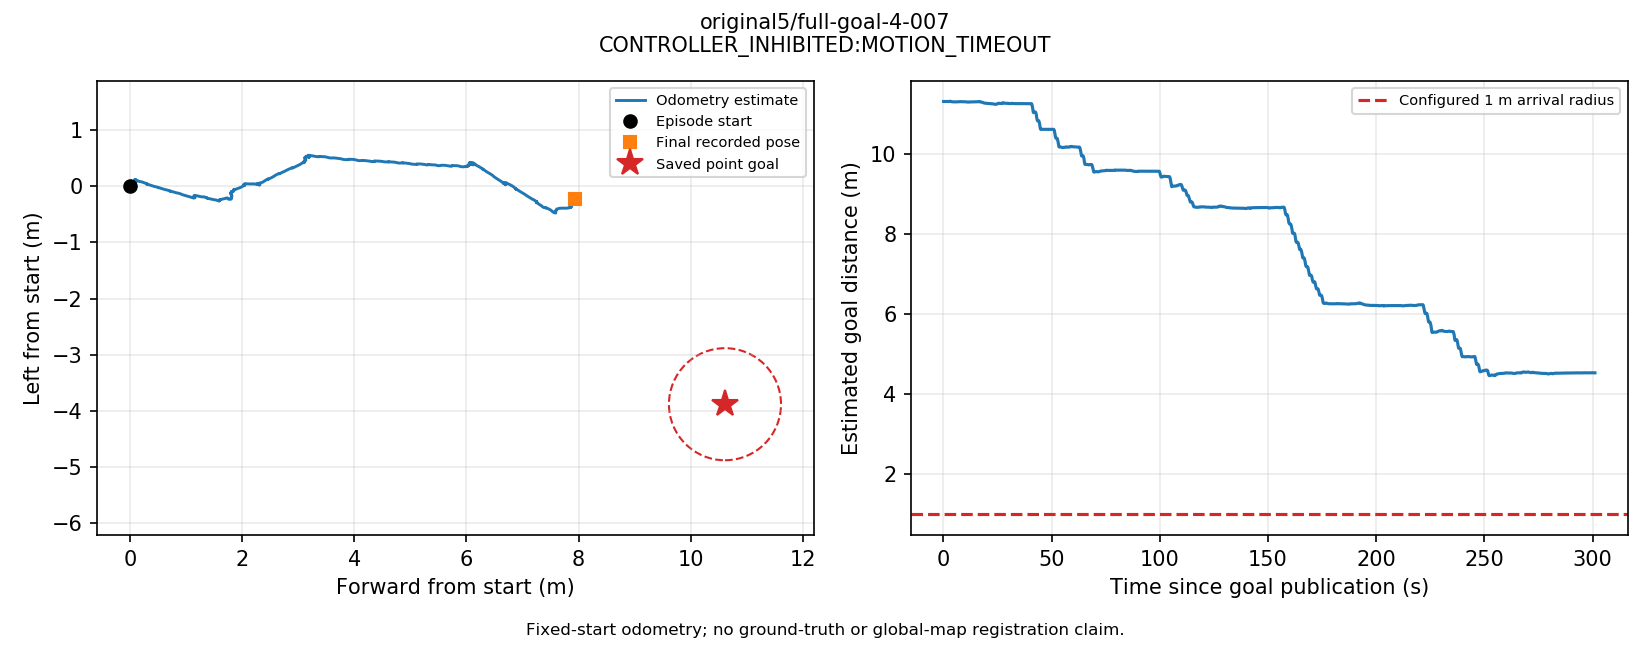

Data behind this chart, as committed beside it:
t_s, utc, source_stamp_s, receipt_age_s, x_m, y_m, z_m, yaw_rad, source, frame, raw_frame
0.04439, 2026-09-13T11:30:42.542277+00:00, 1789299043, 0.005831, -5.6613186807391294e-05, 1.4049233776212002e-05, 0.3163, 5.1788660348606186e-05, odom, episode_start, odom
0.1003, 2026-09-13T11:30:42.598227+00:00, 1789299043, 0.007552, -6.426691718068787e-05, 0.0001026, 0.3167, 2.1787254374627807e-05, odom, episode_start, odom
0.152, 2026-09-13T11:30:42.649932+00:00, 1789299043, 0.003375, -5.574887967461876e-05, 9.462383957446142e-05, 0.3168, -0.0002205, odom, episode_start, odom
0.2036, 2026-09-13T11:30:42.701497+00:00, 1789299043, 0.007899, -6.126738303811867e-05, 2.7424975284488996e-05, 0.3168, -0.0002071, odom, episode_start, odom
0.2612, 2026-09-13T11:30:42.759102+00:00, 1789299043, 0.03223, -7.659915181303754e-05, -2.0554379881101033e-05, 0.3168, -0.0001069, odom, episode_start, odom
0.3172, 2026-09-13T11:30:42.815042+00:00, 1789299043, 0.03518, -0.00013, -3.498348093394075e-05, 0.3167, -6.482648624261955e-05, odom, episode_start, odom
0.3715, 2026-09-13T11:30:42.869367+00:00, 1789299043, 0.00959, -6.460103986473875e-05, 7.968369874916274e-05, 0.3161, -0.000224, odom, episode_start, odom
0.4349, 2026-09-13T11:30:42.932831+00:00, 1789299043, 0.01306, -1.8348251564521514e-05, 4.916339470400987e-05, 0.3164, -0.0002478, odom, episode_start, odom
0.4876, 2026-09-13T11:30:42.985485+00:00, 1789299043, 0.002217, -9.764577681874653e-05, -4.899839615089293e-05, 0.3167, -0.0001634, odom, episode_start, odom
0.5446, 2026-09-13T11:30:43.042474+00:00, 1789299043, 0.01251, -0.0001418, 2.2290223365364892e-05, 0.3168, -0.0001642, odom, episode_start, odom
0.5952, 2026-09-13T11:30:43.093055+00:00, 1789299043, 0.01218, -0.0001327, 9.992436749580153e-05, 0.3168, -0.0002957, odom, episode_start, odom
0.6547, 2026-09-13T11:30:43.152559+00:00, 1789299043, 0.002294, -0.0001277, 5.082741388108209e-05, 0.3168, -0.0003128, odom, episode_start, odom
0.7134, 2026-09-13T11:30:43.211253+00:00, 1789299043, 0.004711, -0.0002172, -5.310773270737014e-05, 0.3169, -0.0002091, odom, episode_start, odom
0.7679, 2026-09-13T11:30:43.265760+00:00, 1789299043, 0.01925, -0.0002702, -3.478466773733797e-06, 0.3168, -0.0001357, odom, episode_start, odom
0.8212, 2026-09-13T11:30:43.319126+00:00, 1789299043, 0.005908, -0.0002147, 8.598120534925977e-05, 0.3169, -0.0002943, odom, episode_start, odom
0.8759, 2026-09-13T11:30:43.373744+00:00, 1789299043, 0.007332, -0.000186, 4.8784091166137525e-05, 0.3169, -0.0004125, odom, episode_start, odom
0.9275, 2026-09-13T11:30:43.425396+00:00, 1789299043, 0.002317, -0.0002079, -3.543886451939522e-05, 0.3168, -0.0004331, odom, episode_start, odom
0.979, 2026-09-13T11:30:43.476924+00:00, 1789299043, 0.01488, -0.0002174, -7.012494491262336e-05, 0.3166, -0.0004329, odom, episode_start, odom
1.037, 2026-09-13T11:30:43.535258+00:00, 1789299044, 0.01535, -0.0002425, 2.868048999887793e-06, 0.3168, -0.0004515, odom, episode_start, odom
1.097, 2026-09-13T11:30:43.594417+00:00, 1789299044, 0.01448, -0.0001611, 4.423299924224657e-05, 0.3164, -0.0006972, odom, episode_start, odom
1.156, 2026-09-13T11:30:43.653682+00:00, 1789299044, 0.00722, -0.0001825, -2.816237489506251e-05, 0.3167, -0.0006691, odom, episode_start, odom
1.209, 2026-09-13T11:30:43.707358+00:00, 1789299044, 0.007586, -0.0001669, -3.4304456819047564e-05, 0.3168, -0.0003863, odom, episode_start, odom
1.261, 2026-09-13T11:30:43.758411+00:00, 1789299044, 0.01205, -0.0001047, 9.46119368765011e-06, 0.3159, -0.0005751, odom, episode_start, odom
1.32, 2026-09-13T11:30:43.818106+00:00, 1789299044, 0.01432, -1.8913256307718874e-05, 5.469544581552755e-05, 0.3165, -0.0006676, odom, episode_start, odom
1.373, 2026-09-13T11:30:43.871072+00:00, 1789299044, 0.008046, -3.9746585954598693e-05, 1.7724174346567743e-05, 0.3164, -0.0005343, odom, episode_start, odom
1.427, 2026-09-13T11:30:43.924584+00:00, 1789299044, 0.01138, -3.194579375691416e-05, -8.451738890341157e-06, 0.3161, -0.0004288, odom, episode_start, odom
1.485, 2026-09-13T11:30:43.982411+00:00, 1789299044, 0.005783, -5.062781489932764e-05, 4.1263258360158016e-05, 0.3166, -0.0005287, odom, episode_start, odom
1.538, 2026-09-13T11:30:44.036229+00:00, 1789299044, 0.006261, -2.9581226826585584e-06, 6.709349271712554e-05, 0.3168, -0.0006493, odom, episode_start, odom
1.591, 2026-09-13T11:30:44.088823+00:00, 1789299044, 0.01209, -1.0498533741082646e-05, 5.087961024327864e-05, 0.3168, -0.0005991, odom, episode_start, odom
1.642, 2026-09-13T11:30:44.140102+00:00, 1789299044, 0.003383, -2.297400803361168e-05, -2.1746147295708282e-05, 0.3169, -0.0004675, odom, episode_start, odom
1.693, 2026-09-13T11:30:44.191298+00:00, 1789299044, 0.01496, -1.2612190946307454e-05, -1.1727813059116202e-05, 0.3169, -0.0005432, odom, episode_start, odom
1.754, 2026-09-13T11:30:44.252283+00:00, 1789299044, 0.0227, 5.723165170836392e-05, 6.782577559043927e-05, 0.3169, -0.0006201, odom, episode_start, odom
1.813, 2026-09-13T11:30:44.311335+00:00, 1789299044, 0.008257, 5.143305571283825e-05, 2.248466822829804e-05, 0.3169, -0.0005172, odom, episode_start, odom
1.868, 2026-09-13T11:30:44.366375+00:00, 1789299044, 0.01671, 5.7094519944887085e-05, -3.9688294006688587e-05, 0.3168, -0.000378, odom, episode_start, odom
1.924, 2026-09-13T11:30:44.421943+00:00, 1789299044, 0.005604, 1.0426204620927883e-05, -2.240389886414354e-05, 0.3156, -0.0003832, odom, episode_start, odom
1.975, 2026-09-13T11:30:44.472548+00:00, 1789299044, 0.002914, 7.91082714430801e-05, 5.242770512204521e-05, 0.3157, -0.0003931, odom, episode_start, odom
2.03, 2026-09-13T11:30:44.528219+00:00, 1789299045, 0.003773, 0.0001261, 3.7605560617202404e-05, 0.3164, -0.0004863, odom, episode_start, odom
2.093, 2026-09-13T11:30:44.591320+00:00, 1789299045, 0.008317, 0.00012, -3.2728411602870665e-05, 0.3167, -0.0004195, odom, episode_start, odom
2.147, 2026-09-13T11:30:44.645113+00:00, 1789299045, 0.008823, 6.679737751622236e-05, -2.251373373223012e-05, 0.3162, -0.0003918, odom, episode_start, odom
2.199, 2026-09-13T11:30:44.697261+00:00, 1789299045, 0.007534, 7.17551318769154e-05, 3.0858973572213646e-05, 0.316, -0.0005685, odom, episode_start, odom
2.269, 2026-09-13T11:30:44.766534+00:00, 1789299045, 0.01697, 0.0001535, 3.109056799917245e-05, 0.316, -0.0005742, odom, episode_start, odom
2.32, 2026-09-13T11:30:44.817855+00:00, 1789299045, 0.002615, -0.0008299, -0.001576, 0.3172, -0.001102, odom, episode_start, odom
2.374, 2026-09-13T11:30:44.871593+00:00, 1789299045, 0.005419, 0.001282, -0.002366, 0.3179, -0.01963, odom, episode_start, odom
2.434, 2026-09-13T11:30:44.931448+00:00, 1789299045, 0.01177, 0.00193, -0.001911, 0.3189, -0.03836, odom, episode_start, odom
2.485, 2026-09-13T11:30:44.982600+00:00, 1789299045, 0.009456, 0.002522, -0.00147, 0.3192, -0.05243, odom, episode_start, odom
2.55, 2026-09-13T11:30:45.047924+00:00, 1789299045, 0.01161, 0.002703, -0.0008436, 0.3193, -0.06998, odom, episode_start, odom
2.607, 2026-09-13T11:30:45.105120+00:00, 1789299045, 0.003542, 0.00243, -8.231286607476992e-05, 0.3195, -0.08712, odom, episode_start, odom
2.658, 2026-09-13T11:30:45.156184+00:00, 1789299045, 0.009809, 0.001993, 0.0002514, 0.3197, -0.09941, odom, episode_start, odom
2.722, 2026-09-13T11:30:45.220370+00:00, 1789299045, 0.01971, 0.001086, 0.0004433, 0.32, -0.1135, odom, episode_start, odom
2.795, 2026-09-13T11:30:45.292682+00:00, 1789299045, 0.02314, -0.001737, 0.000172, 0.3205, -0.1344, odom, episode_start, odom
2.852, 2026-09-13T11:30:45.350229+00:00, 1789299045, 0.008135, -0.004286, -0.000164, 0.3212, -0.1598, odom, episode_start, odom
2.908, 2026-09-13T11:30:45.406221+00:00, 1789299045, 0.02672, -0.005242, -0.0004892, 0.3215, -0.1735, odom, episode_start, odom
2.969, 2026-09-13T11:30:45.467325+00:00, 1789299045, 0.007793, -0.007652, -0.001513, 0.3219, -0.2023, odom, episode_start, odom
3.03, 2026-09-13T11:30:45.528186+00:00, 1789299046, 0.01151, -0.008386, -0.002028, 0.3222, -0.2236, odom, episode_start, odom
3.082, 2026-09-13T11:30:45.579395+00:00, 1789299046, 0.002927, -0.008038, -0.003157, 0.3191, -0.2452, odom, episode_start, odom
3.139, 2026-09-13T11:30:45.636931+00:00, 1789299046, 0.01322, -0.007165, -0.003023, 0.3188, -0.2576, odom, episode_start, odom
3.192, 2026-09-13T11:30:45.689824+00:00, 1789299046, 0.02035, -0.005546, -0.002513, 0.3188, -0.277, odom, episode_start, odom
3.252, 2026-09-13T11:30:45.750147+00:00, 1789299046, 0.0139, -0.002971, -0.0008708, 0.3199, -0.3006, odom, episode_start, odom
3.304, 2026-09-13T11:30:45.801666+00:00, 1789299046, 0.004461, -0.001053, 0.0006286, 0.3201, -0.3225, odom, episode_start, odom
3.359, 2026-09-13T11:30:45.856516+00:00, 1789299046, 0.01702, 0.0004277, 0.001054, 0.3201, -0.3389, odom, episode_start, odom
... 5,280 more rows
